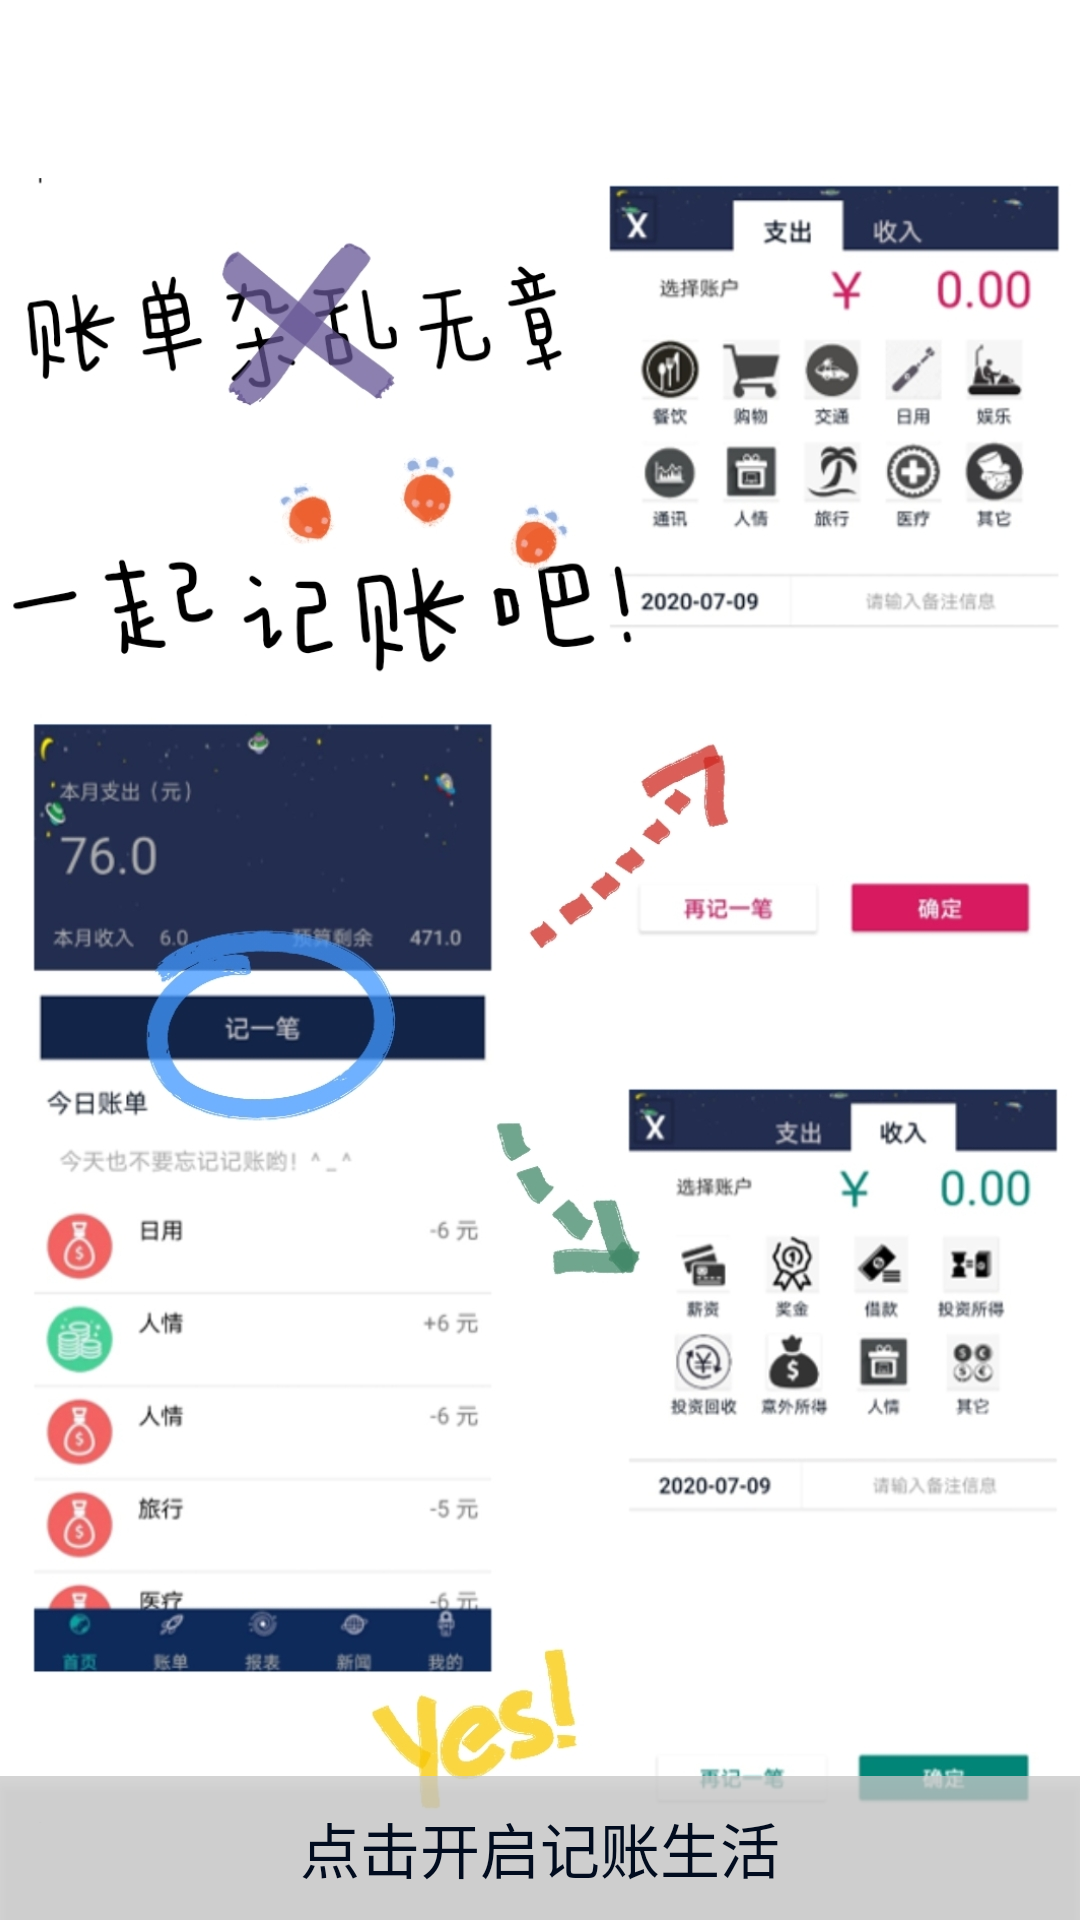

The Android layout XML behind this screen, and the referenced resources:
<!-- AndroidManifest.xml: activity theme AppTheme.NoActionBar -->
<!-- res/layout/activity_navigation.xml -->
<?xml version="1.0" encoding="utf-8"?>
<FrameLayout xmlns:android="http://schemas.android.com/apk/res/android"
    xmlns:app="http://schemas.android.com/apk/res-auto"
    xmlns:tools="http://schemas.android.com/tools"
    android:layout_width="match_parent"
    android:layout_height="match_parent"
    android:background="#0099cc"
    tools:context=".SplashActivity">

    

    
    <ImageView
        android:id="@+id/imageView"
        android:layout_width="wrap_content"
        android:layout_height="match_parent"
        android:scaleType="fitCenter"
        android:background="#ffffff"
        app:srcCompat="@drawable/image1" />

    <FrameLayout
        android:layout_width="match_parent"
        android:layout_height="match_parent"
        android:fitsSystemWindows="true">

        <LinearLayout
            android:id="@+id/fullscreen_content_controls"
            style="?metaButtonBarStyle"
            android:layout_width="match_parent"
            android:layout_height="wrap_content"
            android:layout_gravity="bottom|center_horizontal"
            android:background="@color/black_overlay"
            android:orientation="horizontal"
            tools:ignore="UselessParent">

            <Button
                android:id="@+id/dummy_button"
                style="?metaButtonBarButtonStyle"
                android:layout_width="0dp"
                android:layout_height="wrap_content"
                android:layout_weight="1"
                android:background="#99ffffff"
                android:textColor="@color/dark_blue"
                android:textSize="20sp"
                android:text="点击开启记账生活" />

        </LinearLayout>

    </FrameLayout>

</FrameLayout>
<!-- resources referenced by this layout -->
<resources>
  <color name="black_overlay">#66000000</color>
  <color name="dark_blue">#010C1F</color>
  <!-- drawable image1: jpg bitmap (drawable, 339718 bytes) -->
  <style name="AppTheme.NoActionBar">
          <item name="windowActionBar">false</item>
          <item name="windowNoTitle">true</item>
      </style>
</resources>
